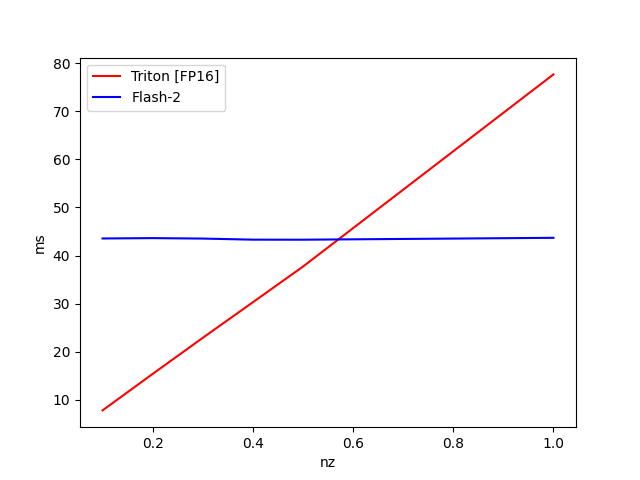

The table this chart was drawn from, first rows:
nz, Triton [FP16], Flash-2
1, 77.7, 43.69
0.5, 37.69, 43.29
0.4, 30.27, 43.3
0.3, 22.87, 43.53
0.2, 15.36, 43.62
0.1, 7.766, 43.55
